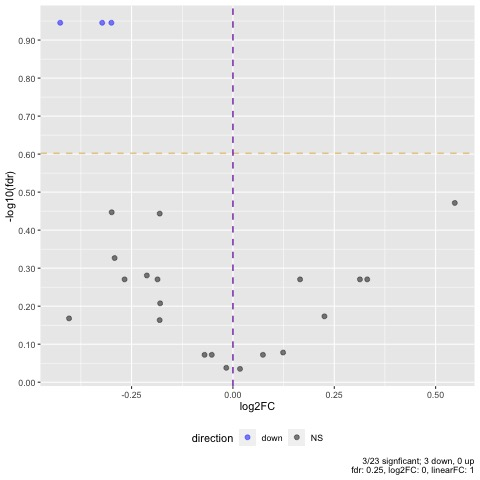

Data behind this chart, as committed beside it:
ID, pval, fdr, linear_fc, log2_fc, direction
Arginine, 0.01479, 0.1134, 0.7443, -0.4261, down
Glutamine, 0.01234, 0.1134, 0.8124, -0.2998, down
Lysine, 0.01181, 0.1134, 0.7997, -0.3225, down
Betaine, 0.05872, 0.3377, 1.461, 0.5473, NS
Glycine, 0.07767, 0.3573, 0.8128, -0.299, NS
Histidine, 0.09395, 0.3601, 0.8823, -0.1806, NS
Glutamic acid, 0.1435, 0.4714, 0.8169, -0.2918, NS
Citrulline, 0.1822, 0.5239, 0.8631, -0.2124, NS
Alanine, 0.2783, 0.5364, 0.8309, -0.2673, NS
Glutaric acid, 0.3032, 0.5364, 1.258, 0.3313, NS
Isoleucine/Leucine, 0.2615, 0.5364, 1.122, 0.1657, NS
Ornithine, 0.2983, 0.5364, 0.879, -0.186, NS
Tyrosine, 0.2423, 0.5364, 1.243, 0.3133, NS
Aspartic acid, 0.3774, 0.6201, 0.883, -0.1795, NS
Proline, 0.4376, 0.671, 1.169, 0.2257, NS
Cystine, 0.4726, 0.6793, 0.7556, -0.4042, NS
Asparagine, 0.5075, 0.6866, 0.8823, -0.1807, NS
Methionine, 0.6538, 0.8355, 1.09, 0.1238, NS
Homoserine/Threonine, 0.7735, 0.8472, 0.9526, -0.07001, NS
Serine, 0.759, 0.8472, 0.9645, -0.05219, NS
Valine, 0.7568, 0.8472, 1.053, 0.07403, NS
Phenyl alanine, 0.8767, 0.9165, 0.9887, -0.01636, NS
Tryptophan, 0.9224, 0.9224, 1.012, 0.01748, NS
